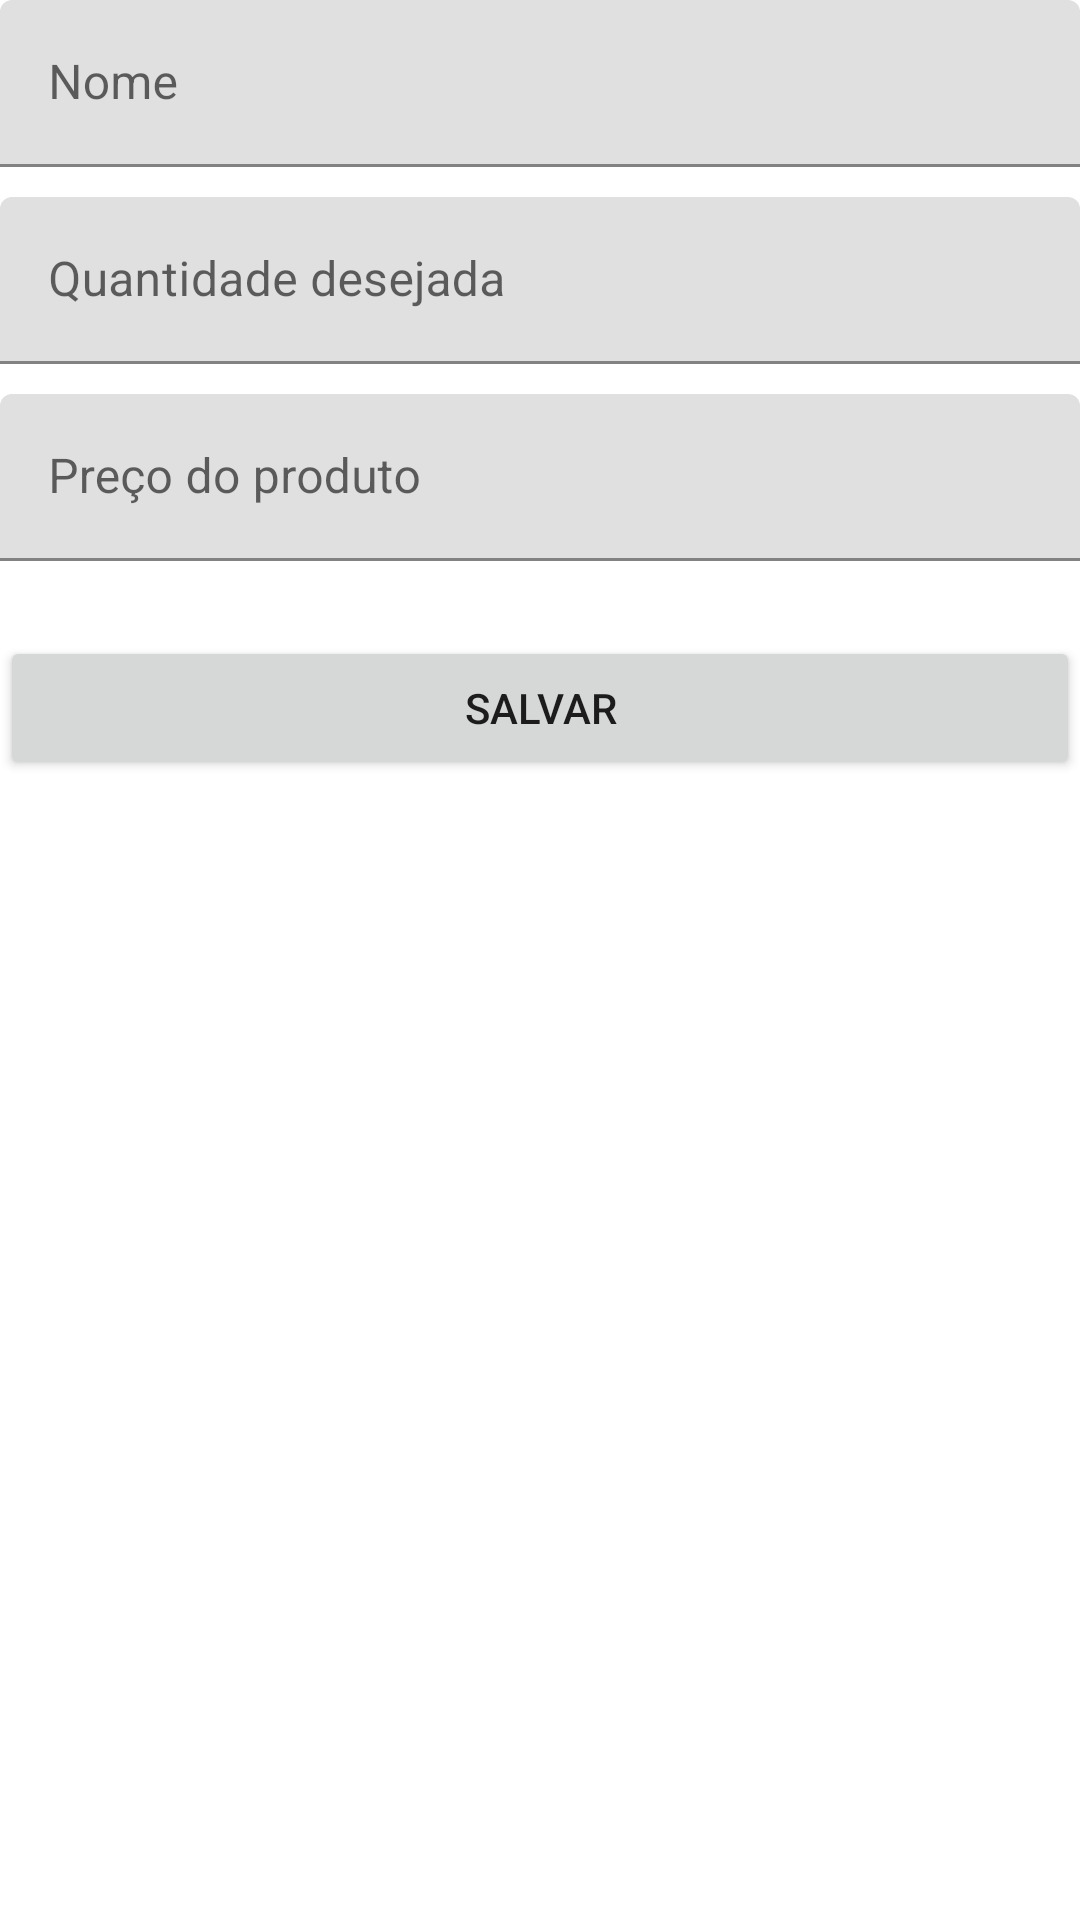

Write the Android layout XML for this screen, with the resource values it uses.
<!-- AndroidManifest.xml: application theme Theme.BLprodutosApp -->
<!-- res/layout/activity_produto.xml -->
<?xml version="1.0" encoding="utf-8"?>
<LinearLayout xmlns:android="http://schemas.android.com/apk/res/android"
    xmlns:app="http://schemas.android.com/apk/res-auto"
    xmlns:tools="http://schemas.android.com/tools"
    android:layout_width="match_parent"
    android:layout_height="match_parent"
    android:orientation="vertical"
    tools:context=".activities.activity_produto">

    <com.google.android.material.textfield.TextInputLayout
        android:layout_width="match_parent"
        android:layout_height="match_parent">

        <com.google.android.material.textfield.TextInputEditText
            android:id="@+id/editNomeProduto"
            android:layout_width="match_parent"
            android:layout_height="wrap_content"
            android:hint="Nome" />

        <com.google.android.material.textfield.TextInputLayout
            android:layout_width="match_parent"
            android:layout_height="match_parent">

            <EditText
                android:id="@+id/editQuantidadeProduto"
                android:layout_width="match_parent"
                android:layout_height="wrap_content"
                android:layout_marginTop="10dp"
                android:ems="10"
                android:hint="Quantidade desejada"
                android:inputType="numberSigned" />

            <com.google.android.material.textfield.TextInputLayout
                android:layout_width="match_parent"
                android:layout_height="match_parent">

                <EditText
                    android:id="@+id/editPrecoProduto"
                    android:layout_width="match_parent"
                    android:layout_height="wrap_content"
                    android:layout_marginTop="10dp"
                    android:ems="10"
                    android:hint="Preço do produto"
                    android:inputType="numberDecimal" />

                <Button
                    android:id="@+id/buttonSalvarProduto"
                    android:layout_width="match_parent"
                    android:layout_height="wrap_content"
                    android:layout_marginTop="25dp"
                    android:text="SALVAR" />
            </com.google.android.material.textfield.TextInputLayout>
        </com.google.android.material.textfield.TextInputLayout>
    </com.google.android.material.textfield.TextInputLayout>
</LinearLayout>
<!-- resources referenced by this layout -->
<resources>
  <style name="Theme.BLprodutosApp" parent="Theme.MaterialComponents.DayNight.DarkActionBar">
          
          <item name="colorPrimary">@color/purple_500</item>
          <item name="colorPrimaryVariant">@color/purple_700</item>
          <item name="colorOnPrimary">@color/white</item>
          
          <item name="colorSecondary">@color/teal_200</item>
          <item name="colorSecondaryVariant">@color/teal_700</item>
          <item name="colorOnSecondary">@color/black</item>
          
          <item name="android:statusBarColor" tools:targetApi="l">?attr/colorPrimaryVariant</item>
          
      </style>
  <!-- not gathered from this repository: default colours our renderer supplied (Android Studio template values) -->
  <color name="purple_500">#FF6200EE</color>
  <color name="purple_700">#FF3700B3</color>
  <color name="teal_200">#FF03DAC5</color>
  <color name="teal_700">#FF018786</color>
  <color name="black">#FF000000</color>
  <color name="white">#FFFFFFFF</color>
</resources>
